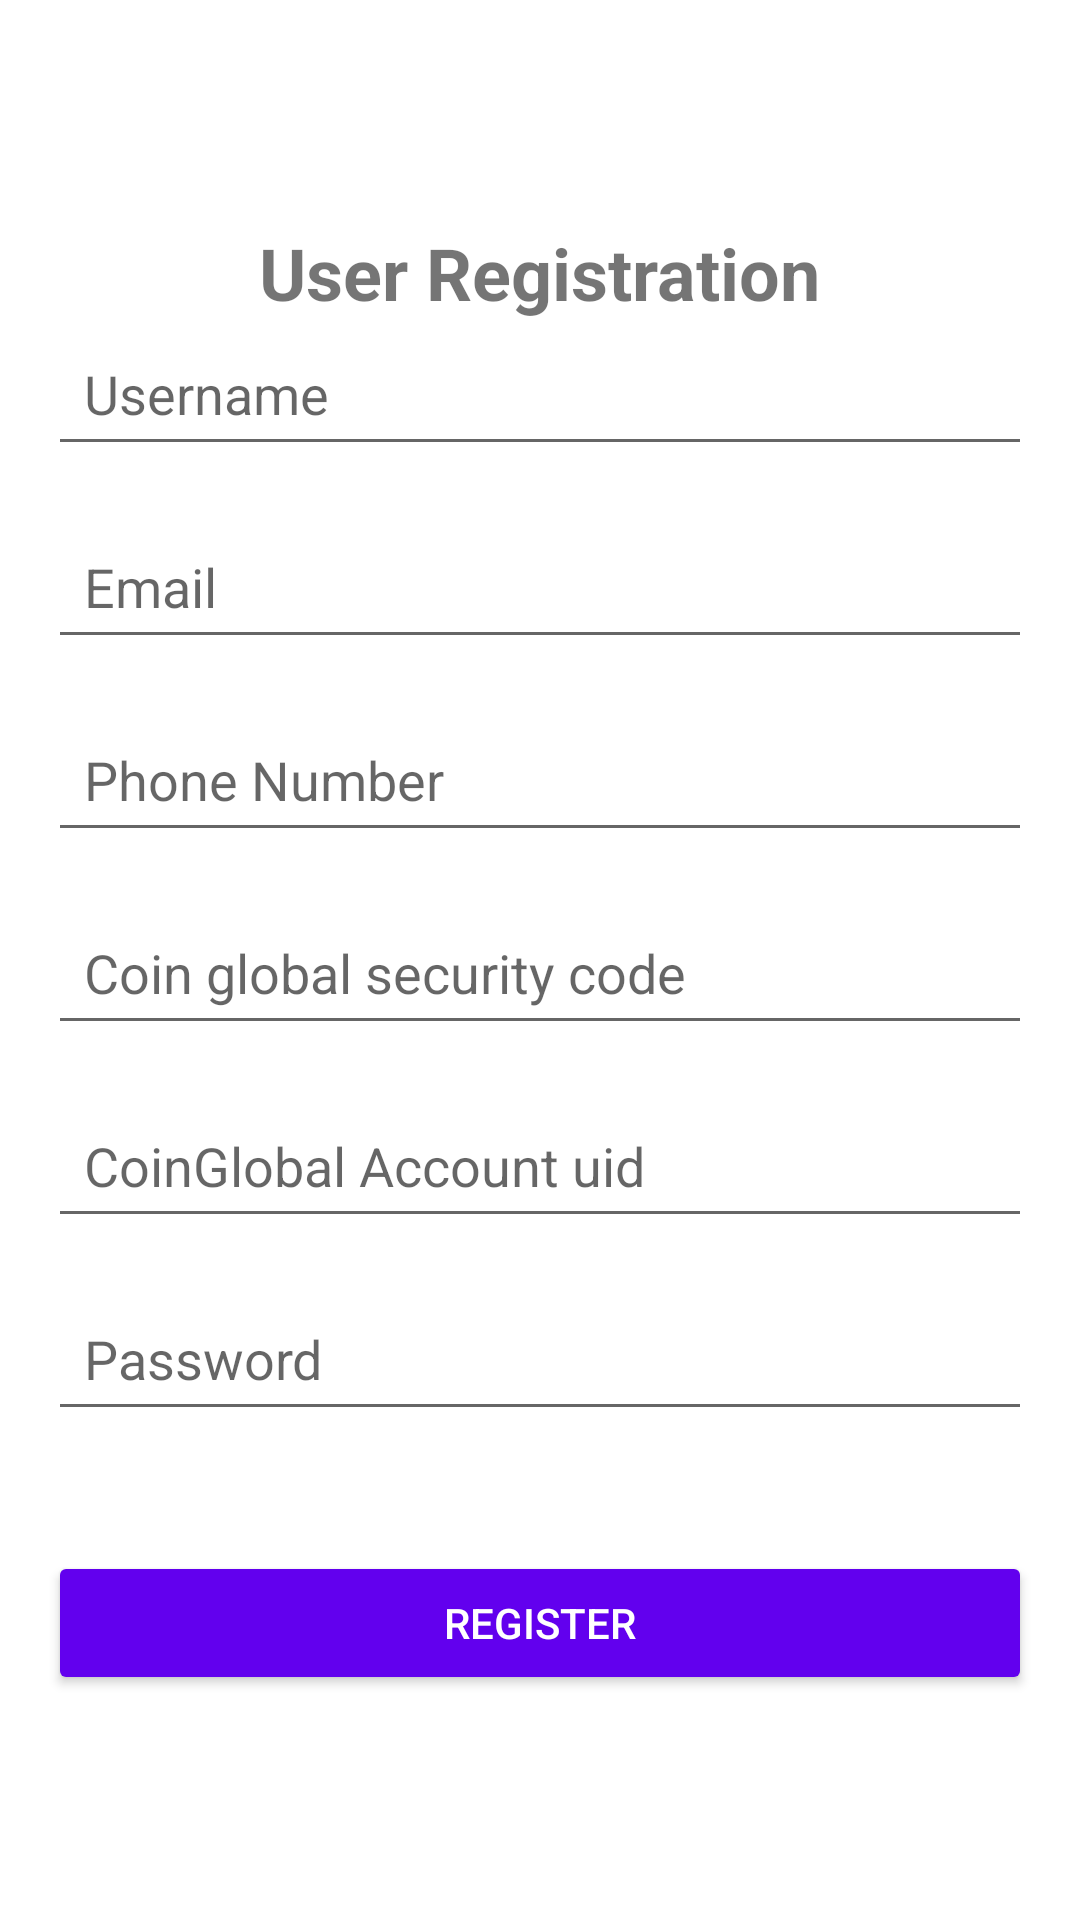

The Android layout XML behind this screen, and the referenced resources:
<!-- AndroidManifest.xml: application theme Theme.CoinglobalOrderCatcher -->
<!-- res/layout/fragment_registration.xml -->
<?xml version="1.0" encoding="utf-8"?>
<LinearLayout xmlns:android="http://schemas.android.com/apk/res/android"
    android:layout_width="match_parent"
    android:layout_height="match_parent"
    android:orientation="vertical"
    android:padding="16dp"
    android:gravity="center">

    
    <TextView
        android:id="@+id/registrationTitle"
        android:layout_width="wrap_content"
        android:layout_height="wrap_content"
        android:text="@string/user_registration"
        android:textSize="24sp"
        android:textStyle="bold"
        android:layout_gravity="center" />
    
    <ProgressBar
        android:id="@+id/loadingProgressBar"
        android:layout_width="wrap_content"
        android:layout_height="wrap_content"
        android:layout_gravity="center"
        android:visibility="gone"/>

    
    <EditText
        android:id="@+id/editTextUsername"
        android:layout_width="match_parent"
        android:layout_height="wrap_content"
        android:hint="@string/username"
        android:inputType="textPersonName"
        android:padding="12dp"
        android:layout_marginBottom="16dp" />

    
    <EditText
        android:id="@+id/editTextEmail"
        android:layout_width="match_parent"
        android:layout_height="wrap_content"
        android:hint="@string/email"
        android:inputType="textEmailAddress"
        android:padding="12dp"
        android:layout_marginBottom="16dp" />

    
    <EditText
        android:id="@+id/editTextPhone"
        android:layout_width="match_parent"
        android:layout_height="wrap_content"
        android:hint="@string/phone_number"
        android:inputType="phone"
        android:padding="12dp"
        android:layout_marginBottom="16dp" />

    
    <EditText
        android:id="@+id/editTextSecurityCode"
        android:layout_width="match_parent"
        android:layout_height="wrap_content"
        android:hint="@string/coin_global_security_code"
        android:inputType="number"
        android:padding="12dp"
        android:layout_marginBottom="16dp" />

    
    <EditText
        android:id="@+id/editTextUid"
        android:layout_width="match_parent"
        android:layout_height="wrap_content"
        android:hint="@string/coinglobal_account_uid"
        android:inputType="number"
        android:padding="12dp"
        android:layout_marginBottom="16dp" />


    
    <EditText
        android:id="@+id/editTextPassword"
        android:layout_width="match_parent"
        android:layout_height="wrap_content"
        android:hint="@string/password"
        android:inputType="textPassword"
        android:padding="12dp"
        android:layout_marginBottom="16dp" />

    
    <Button
        android:id="@+id/buttonRegister"
        android:layout_width="match_parent"
        android:layout_height="wrap_content"
        android:text="@string/register"
        android:padding="12dp"
        android:textColor="#FFF"
        android:backgroundTint="#6200EE"
        android:layout_marginTop="24dp" />

</LinearLayout>
<!-- resources referenced by this layout -->
<resources>
  <string name="coin_global_security_code">Coin global security code</string>
  <string name="coinglobal_account_uid">CoinGlobal Account uid</string>
  <string name="email">Email</string>
  <string name="password">Password</string>
  <string name="phone_number">Phone Number</string>
  <string name="register">Register</string>
  <string name="user_registration">User Registration</string>
  <string name="username">Username</string>
  <style name="Theme.CoinglobalOrderCatcher" parent="Theme.MaterialComponents.DayNight.DarkActionBar">
          
          <item name="colorPrimary">@color/purple_500</item>
          <item name="colorPrimaryVariant">@color/purple_700</item>
          <item name="colorOnPrimary">@color/white</item>
          
          <item name="colorSecondary">@color/teal_200</item>
          <item name="colorSecondaryVariant">@color/teal_700</item>
          <item name="colorOnSecondary">@color/black</item>
          
          <item name="android:statusBarColor">?attr/colorPrimaryVariant</item>
          
      </style>
  <color name="purple_500">#FF6200EE</color>
  <color name="purple_700">#FF3700B3</color>
  <color name="white">#FFFFFFFF</color>
  <color name="teal_200">#FF03DAC5</color>
  <color name="teal_700">#FF018786</color>
  <color name="black">#FF000000</color>
</resources>
